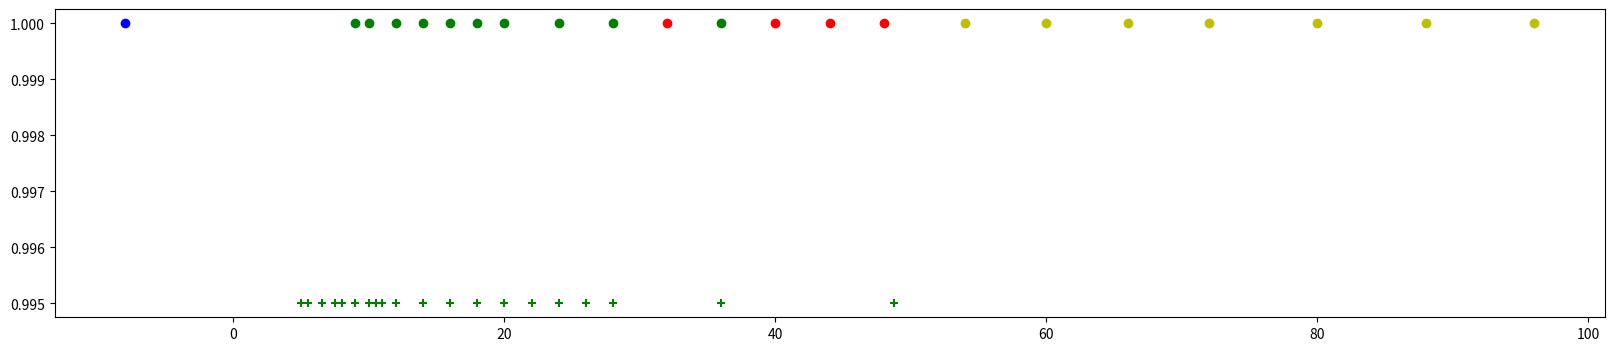

This chart was generated by the following Python code:
import matplotlib
matplotlib.use('Agg')
import matplotlib.pyplot as plt
import numpy as np

def bIN(element,lList):
    if element in lList:
        return True
    return False

y = 1
Y = 0.9950
lFontSize = [5,5.5,6.5,7.5,8,9,10,10.5,11,12,14,16,18,20,22,24,26,28,36,48.72]
lTestSize = [-8,9,10,12,14,16,18,20,24,28,32,36,40,44,48,54,60,66,72,80,88,96]

plt.figure(figsize=(20,4))
for ele in lTestSize:
    if ele < min(lFontSize):
        plt.scatter(ele,y,c='b')
    elif ele > max(lFontSize):
        plt.scatter(ele,y,c='y')
    elif bIN(ele,lFontSize):
        plt.scatter(ele,y,c='g')
    else:
        plt.scatter(ele,y,c='r')

for i,txt in enumerate(lTestSize):
    plt.annotate(txt,(lTestSize[i],1.0005))

for e in lFontSize:
    plt.scatter(e,Y,c='g',marker='+')
#  for i,txt in enumerate(lFontSize):
    #  plt.annotate(txt,(lFontSize[i],Y+0.0005))
#  plt.scatter(1,1)
#  plt.scatter(2,1)
#  x = np.linspace(0, 2*np.pi, 50)
#  plt.plot(x, np.sin(x))
plt.savefig('TestCase')

